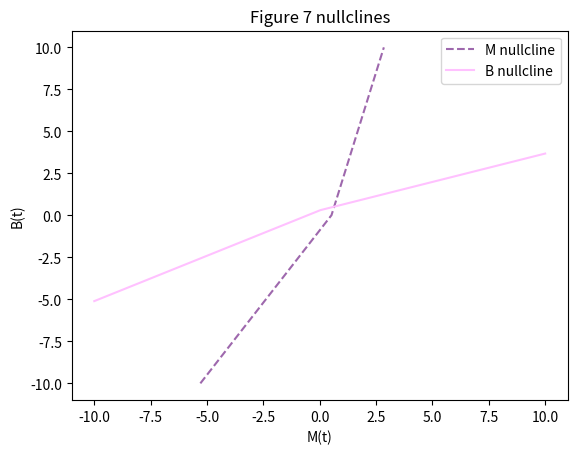

Python code for this plot:
import numpy as np
import matplotlib.pyplot as plt
from scipy.integrate import odeint
from scipy.optimize import fsolve

def IMB(P):
    return np.where(P < 0, 0.40*P, 0.25*P)

def IBM(P):
    return np.where(P < 0, 0.50*P, 0.20*P)

def odes(x,t):

    M, B = x

    dMdt = 0.4472 - 0.86*M + IBM(B)
    dBdt = 0.2222 - 0.74*B + IMB(M)

    return [dMdt, dBdt]

x0 = [-1,-1]
t = np.linspace(0,50,1000)
sol = odeint(odes, x0, t)

M = sol[:,0]
B = sol[:,1]

x = np.linspace(-10,10,1000)

nullM = (-0.4472 - IBM(x))/(-0.86)
nullB = (-0.2222 - IMB(x))/(-0.74)


plt.plot(nullM,x,color ="#9e68ad", linestyle = '--')
plt.plot(x,nullB,color="#ffc1ff")
plt.xlabel("M(t)")
plt.ylabel("B(t)")
plt.legend(["M nullcline","B nullcline"])
plt.title("Figure 7 nullclines")
plt.show()
